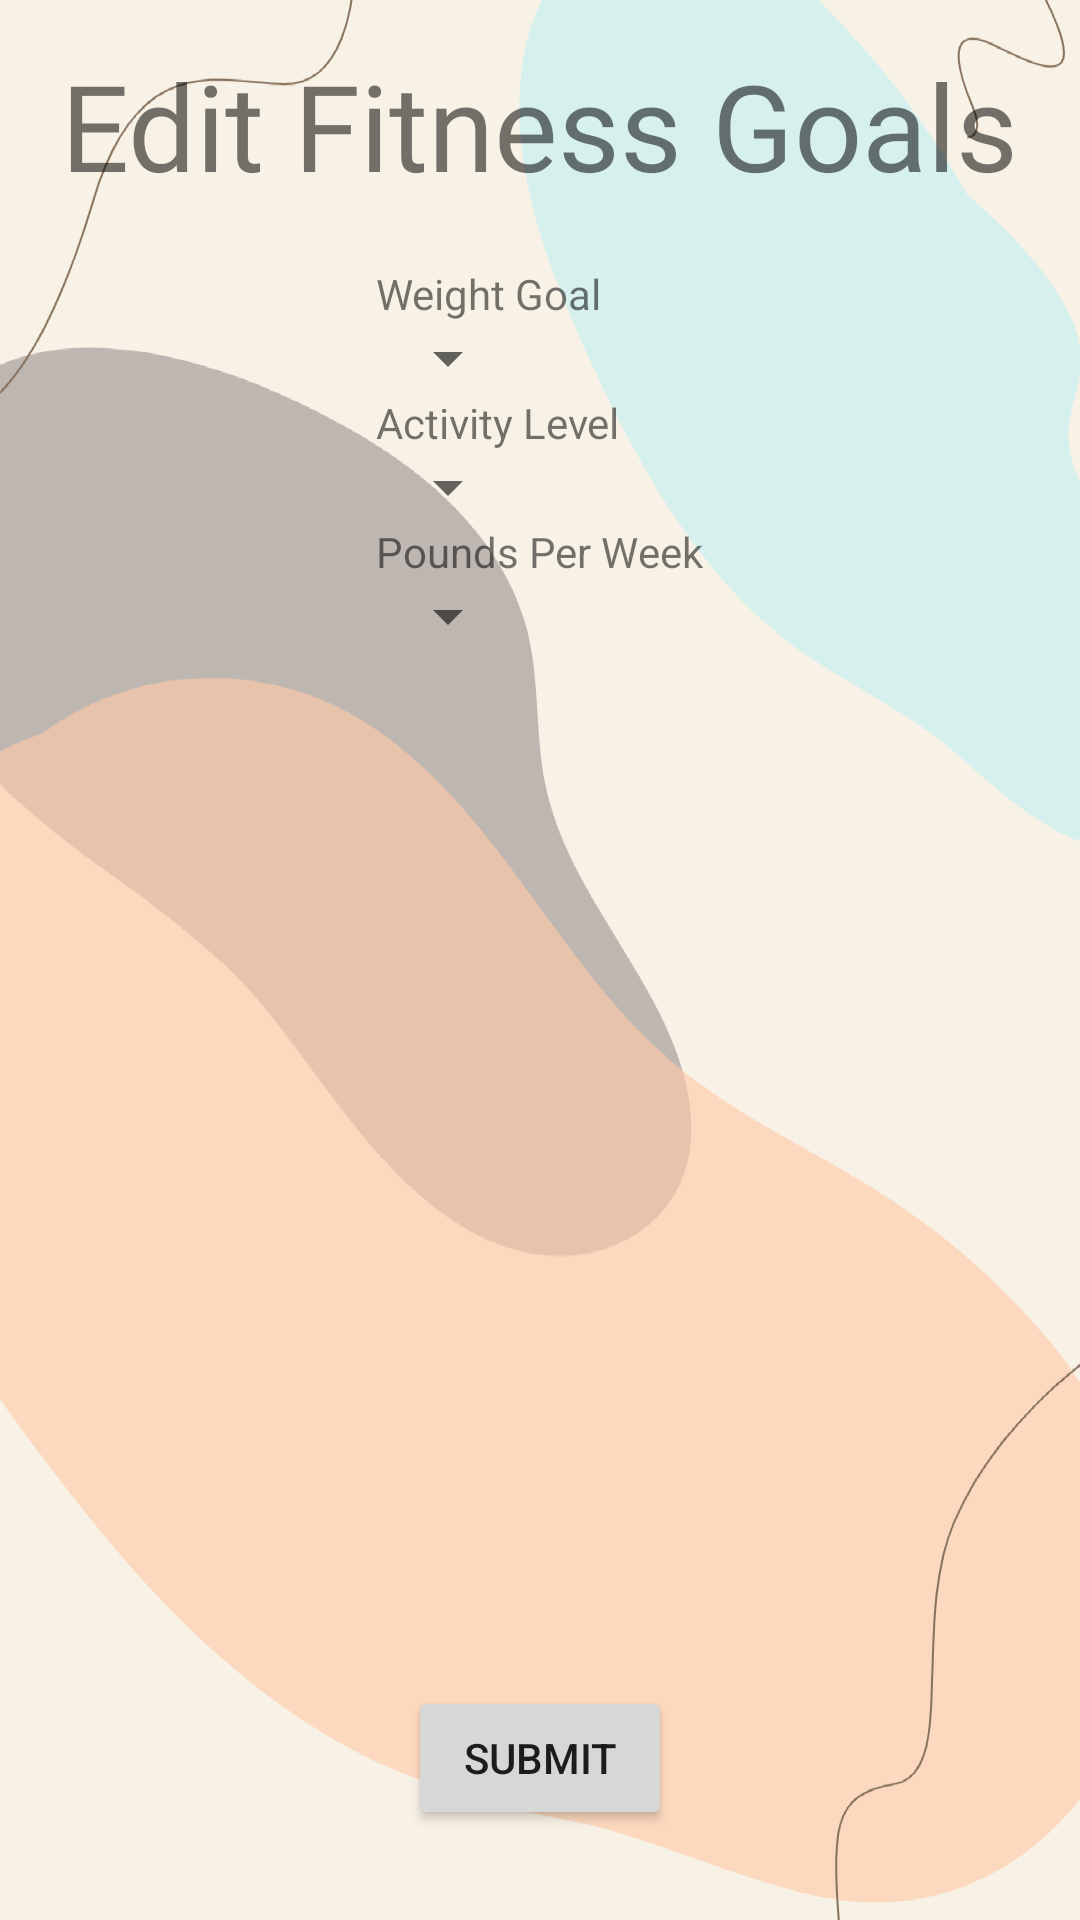

Android layout source for this screen:
<!-- AndroidManifest.xml: application theme Theme.4530Project1 -->
<!-- res/layout/activity_edit_fitness_goals.xml -->
<?xml version="1.0" encoding="utf-8"?>
<RelativeLayout xmlns:android="http://schemas.android.com/apk/res/android"
    xmlns:app="http://schemas.android.com/apk/res-auto"
    xmlns:tools="http://schemas.android.com/tools"
    android:layout_width="match_parent"
    android:layout_height="match_parent"
    android:background="@drawable/background_fitness"
    tools:context=".EditFitnessGoalsActivity">


    <TextView
        android:id="@+id/edit_fitness_title"
        android:layout_width="wrap_content"
        android:layout_height="wrap_content"
        android:layout_centerHorizontal="true"
        android:text="Edit Fitness Goals"
        android:fontFamily="@font/quicksand_regular"
        android:textSize="40dp"
        android:layout_marginTop="15dp"
        />

    <LinearLayout
        android:layout_width="wrap_content"
        android:layout_height="wrap_content"
        android:orientation="vertical"
        android:layout_below="@id/edit_fitness_title"
        android:layout_centerHorizontal="true"
        android:padding="20dp"
        >
        <TextView
            android:layout_width="wrap_content"
            android:layout_height="wrap_content"
            android:text="Weight Goal"/>
        <Spinner
            android:id="@+id/sp_weight_goal"
            android:layout_width="wrap_content"
            android:layout_height="wrap_content"
            />
        <TextView
            android:layout_width="wrap_content"
            android:layout_height="wrap_content"
            android:text="Activity Level"/>
        <Spinner
            android:id="@+id/sp_activity_level"
            android:layout_width="wrap_content"
            android:layout_height="wrap_content"
            />
        <TextView
            android:layout_width="wrap_content"
            android:layout_height="wrap_content"
            android:text="Pounds Per Week"/>
        <Spinner
            android:id="@+id/sp_pounds_per_week"
            android:layout_width="wrap_content"
            android:layout_height="wrap_content"
            />

    </LinearLayout>

    <Button
        android:id="@+id/btn_edit_fitness_goals_submit"
        android:layout_width="wrap_content"
        android:layout_height="wrap_content"
        android:layout_alignParentBottom="true"
        android:layout_centerInParent="true"
        android:layout_centerVertical="true"
        android:layout_marginBottom="30dp"
        android:text="Submit" />


</RelativeLayout>
<!-- resources referenced by this layout -->
<resources>
  <!-- drawable background_fitness: png bitmap (drawable, 69700 bytes) -->
  <style name="Theme.4530Project1" parent="Theme.MaterialComponents.DayNight.NoActionBar">
          
          <item name="colorPrimary">@color/purple_500</item>
          <item name="colorPrimaryVariant">@color/purple_500</item>
          <item name="colorOnPrimary">@color/white</item>
          
          <item name="colorSecondary">@color/teal_200</item>
          <item name="colorSecondaryVariant">@color/teal_700</item>
          <item name="colorOnSecondary">@color/black</item>
          
          <item name="android:statusBarColor" tools:targetApi="l">?attr/colorPrimaryVariant</item>
          
      </style>
  <color name="purple_500">#FF87725d</color>
  <color name="white">#FFF8F1E5</color>
  <color name="teal_200">#FFc4f6fa</color>
  <color name="teal_700">#FF8f8688</color>
  <color name="black">#FF000000</color>
</resources>
